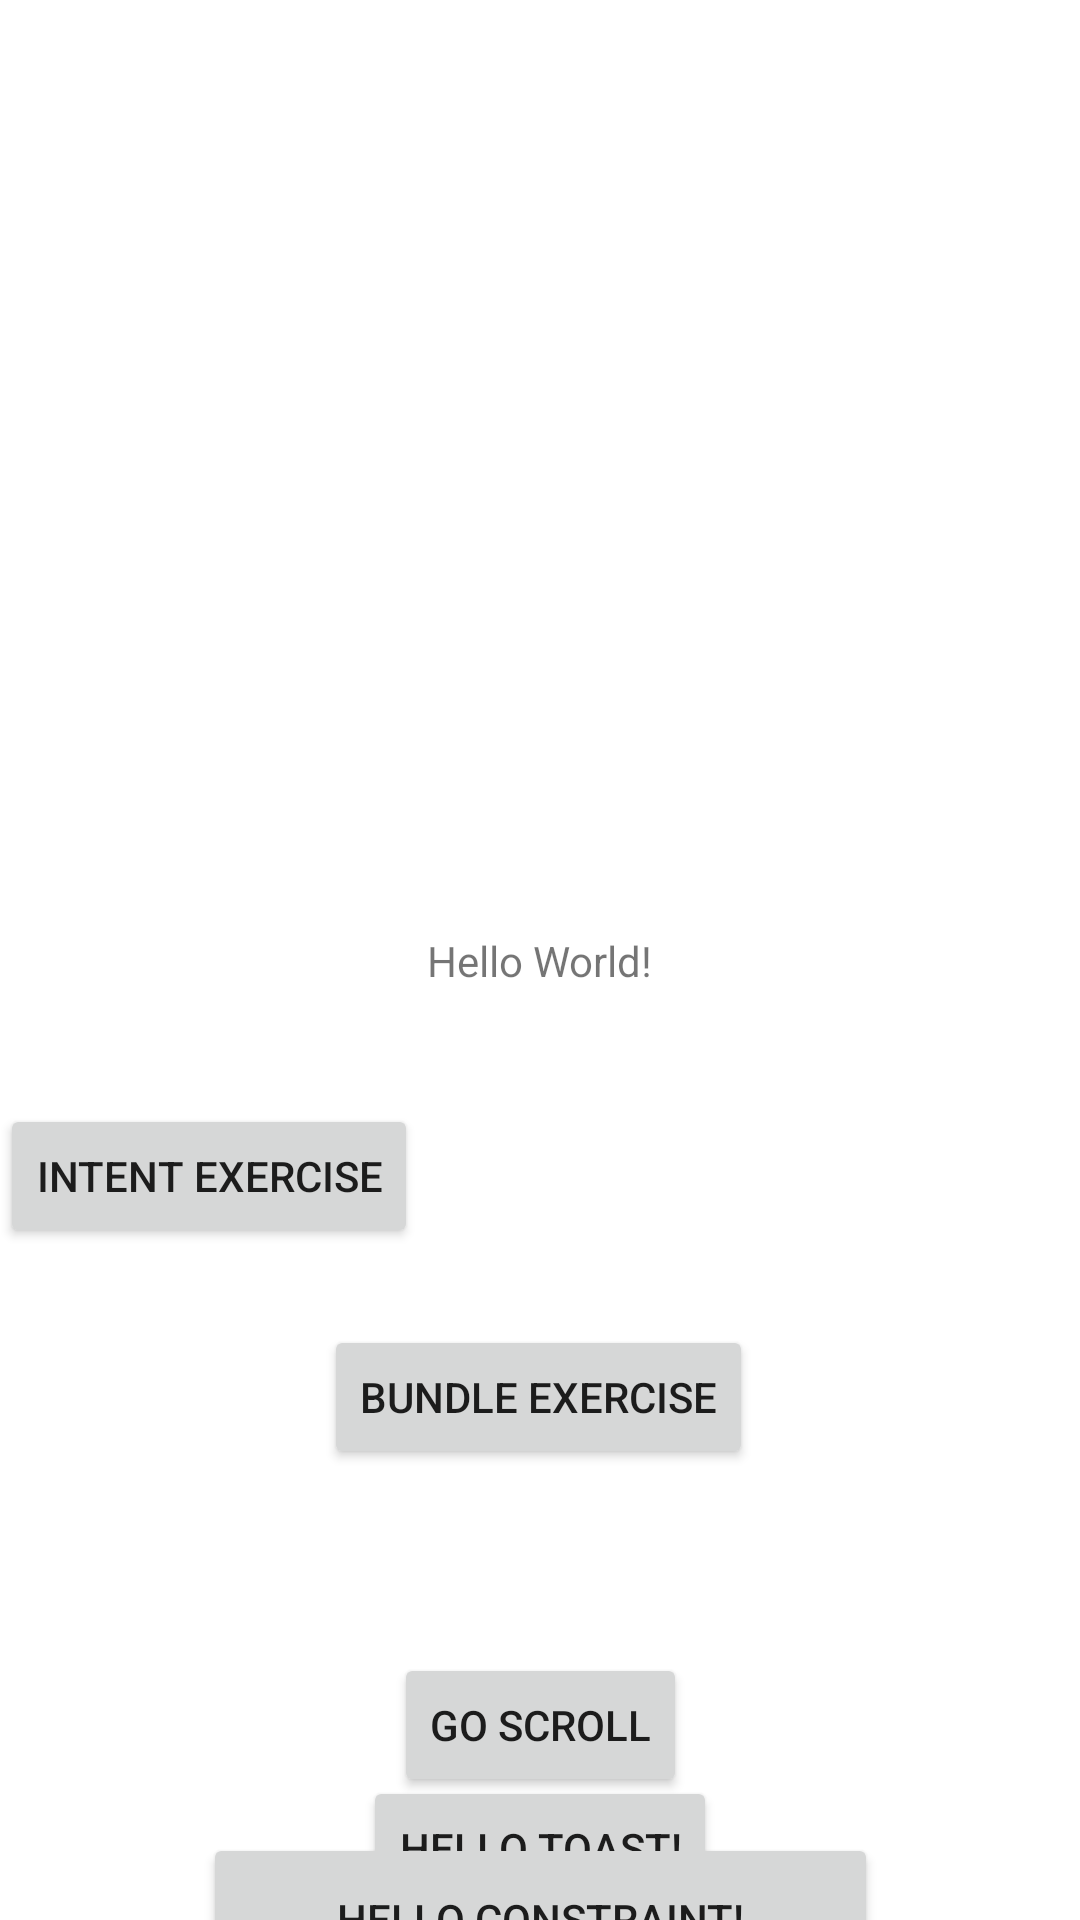

This screen was rendered from an Android layout file. Write that file and the resources it references.
<!-- AndroidManifest.xml: application theme Theme.Aston_Intensive_Lesson2 -->
<!-- res/layout/activity_main.xml -->
<?xml version="1.0" encoding="utf-8"?>
<androidx.constraintlayout.widget.ConstraintLayout xmlns:android="http://schemas.android.com/apk/res/android"
    xmlns:app="http://schemas.android.com/apk/res-auto"
    xmlns:tools="http://schemas.android.com/tools"
    android:id="@+id/toast"
    android:layout_width="match_parent"
    android:layout_height="match_parent"
    tools:context=".MainActivity">

    <TextView
        android:id="@+id/textView"
        android:layout_width="wrap_content"
        android:layout_height="wrap_content"
        android:text="@string/hello_world"
        app:layout_constraintBottom_toBottomOf="parent"
        app:layout_constraintEnd_toEndOf="parent"
        app:layout_constraintStart_toStartOf="parent"
        app:layout_constraintTop_toTopOf="parent" />

    <Button
        android:id="@+id/button_hello_toasts"
        android:layout_width="wrap_content"
        android:layout_height="wrap_content"
        android:text="@string/button"
        app:layout_constraintBottom_toBottomOf="parent"
        app:layout_constraintEnd_toEndOf="parent"
        app:layout_constraintStart_toStartOf="parent" />

    <Button
        android:id="@+id/button_hello_constraint"
        android:layout_width="225dp"
        android:layout_height="57dp"
        android:layout_marginTop="611dp"
        android:text="@string/hello_constraint"
        app:layout_constraintEnd_toEndOf="parent"
        app:layout_constraintStart_toStartOf="parent"
        app:layout_constraintTop_toTopOf="parent" />

    <Button
        android:id="@+id/button_scroll_view"
        android:layout_width="wrap_content"
        android:layout_height="wrap_content"
        android:layout_marginBottom="12dp"
        android:text="@string/go_scroll"
        app:layout_constraintBottom_toTopOf="@+id/button_hello_constraint"
        app:layout_constraintEnd_toEndOf="parent"
        app:layout_constraintStart_toStartOf="parent" />

    <Button
        android:id="@+id/button_bundle_exercise"
        android:layout_width="wrap_content"
        android:layout_height="wrap_content"
        android:layout_marginTop="112dp"
        android:text="@string/bundle_exercise"
        app:layout_constraintEnd_toEndOf="parent"
        app:layout_constraintHorizontal_bias="0.497"
        app:layout_constraintStart_toStartOf="parent"
        app:layout_constraintTop_toBottomOf="@+id/textView" />

    <Button
        android:id="@+id/button_intent_exercise"
        android:layout_width="wrap_content"
        android:layout_height="wrap_content"
        android:text="intent exercise"
        app:layout_constraintBottom_toTopOf="@+id/button_bundle_exercise"
        app:layout_constraintTop_toBottomOf="@+id/textView"
        app:layout_constraintVertical_bias="0.6"
        tools:layout_editor_absoluteX="129dp" />

</androidx.constraintlayout.widget.ConstraintLayout>
<!-- resources referenced by this layout -->
<resources>
  <string name="bundle_exercise">bundle exercise</string>
  <string name="button">"Hello Toast!"</string>
  <string name="go_scroll">go Scroll</string>
  <string name="hello_constraint">hello constraint!</string>
  <string name="hello_world">Hello World!</string>
  <style name="Theme.Aston_Intensive_Lesson2" parent="Theme.MaterialComponents.DayNight.DarkActionBar">
          
          <item name="colorPrimary">@color/purple_500</item>
          <item name="colorPrimaryVariant">@color/purple_700</item>
          <item name="colorOnPrimary">@color/white</item>
          
          <item name="colorSecondary">@color/teal_200</item>
          <item name="colorSecondaryVariant">@color/teal_700</item>
          <item name="colorOnSecondary">@color/black</item>
          
          <item name="android:statusBarColor">?attr/colorPrimaryVariant</item>
          
      </style>
  <!-- not gathered from this repository: default colours our renderer supplied (Android Studio template values) -->
  <color name="purple_500">#FF6200EE</color>
  <color name="purple_700">#FF3700B3</color>
  <color name="teal_200">#FF03DAC5</color>
  <color name="teal_700">#FF018786</color>
  <color name="black">#FF000000</color>
  <color name="white">#FFFFFFFF</color>
</resources>
